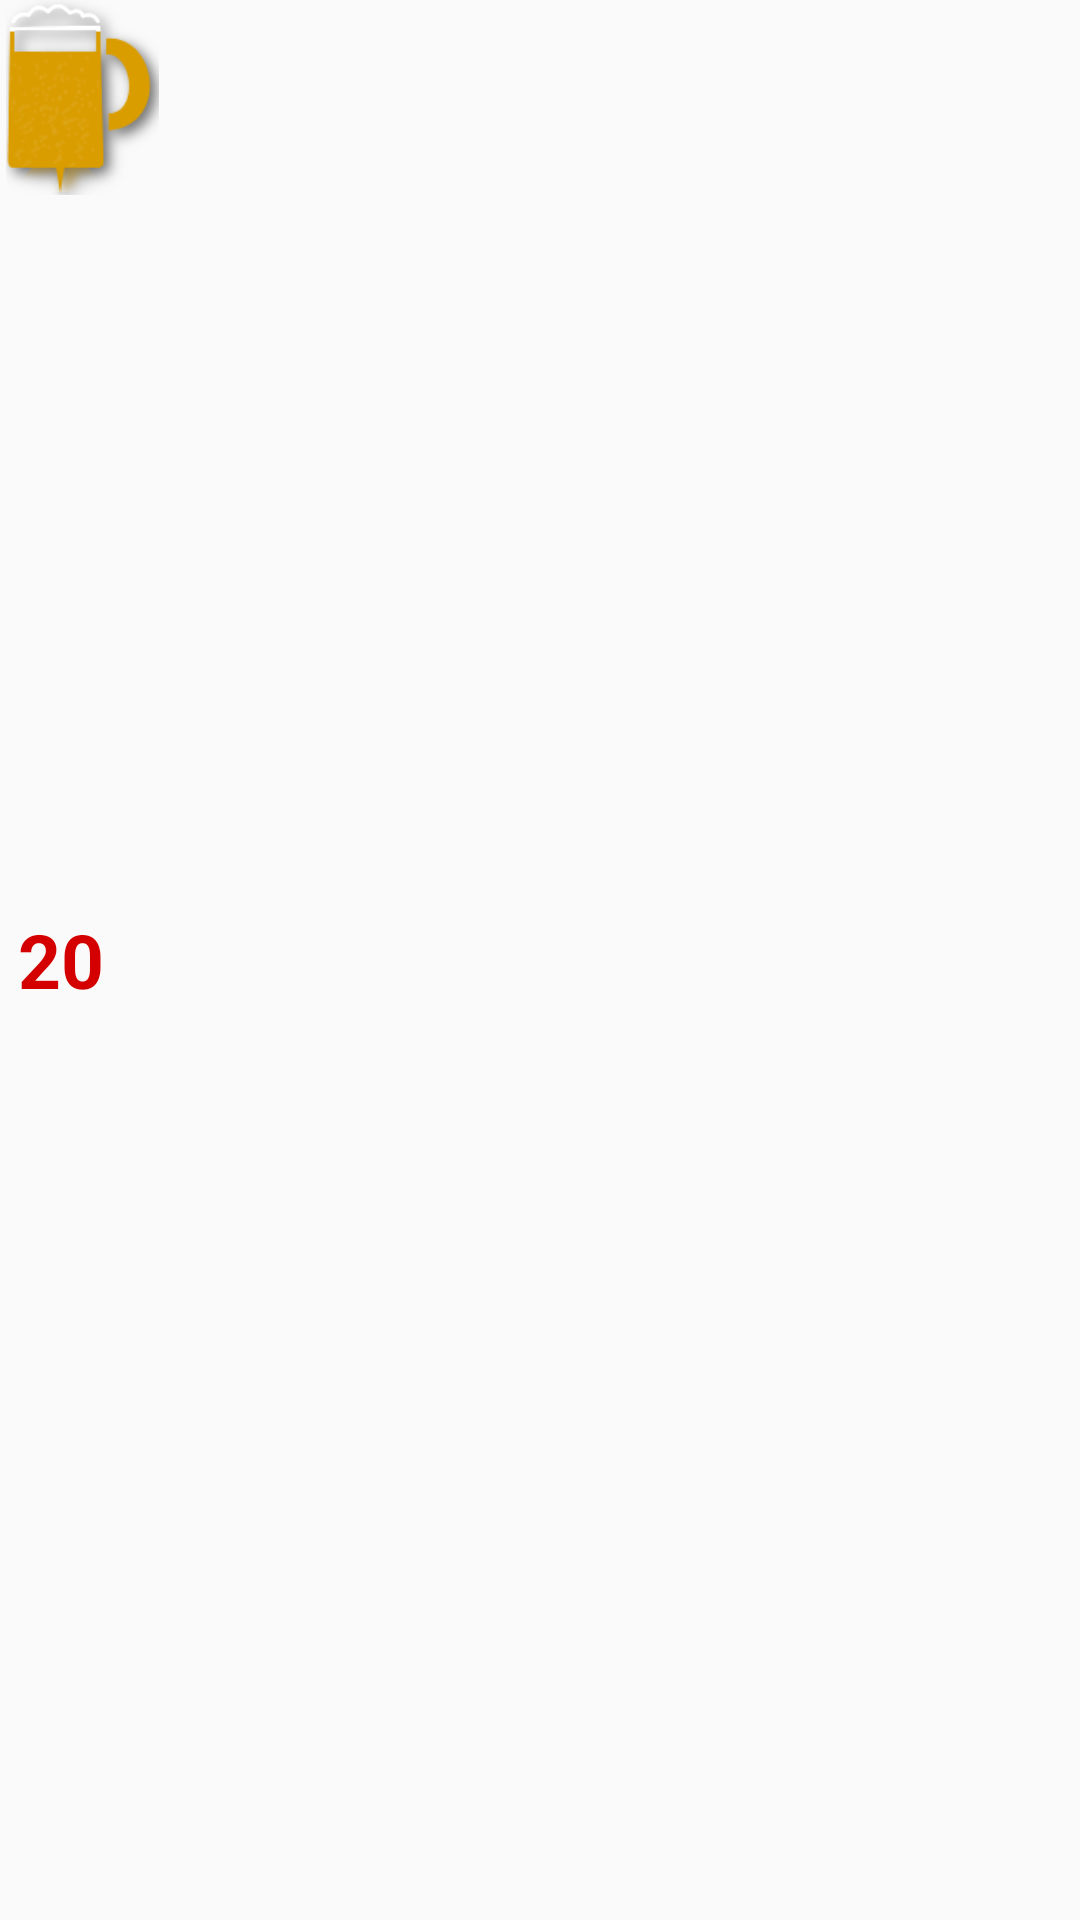

Android layout source for this screen:
<!-- AndroidManifest.xml: application theme AppTheme -->
<!-- res/layout/custom_marker_layout.xml -->
<?xml version="1.0" encoding="utf-8"?>
<RelativeLayout xmlns:android="http://schemas.android.com/apk/res/android"
    android:layout_width="wrap_content"
    android:layout_height="wrap_content" >

    <ImageView
        android:layout_width="55dp"
        android:layout_height="65dp"
        android:src="@drawable/custom_marker" />

    <TextView
        android:id="@+id/marker_text"
        android:layout_width="wrap_content"
        android:layout_height="wrap_content"
        android:layout_marginLeft="6dp"
        android:gravity="center"
        android:text="20"
        android:textColor="#ffd40000"
        android:textSize="25dp"
        android:textStyle="bold"
        android:layout_marginStart="6dp"
        android:layout_centerVertical="true"
        android:layout_alignParentLeft="true"
        android:layout_alignParentStart="true" />

</RelativeLayout>
<!-- resources referenced by this layout -->
<resources>
  <!-- drawable custom_marker: png bitmap (drawable, 10321 bytes) -->
  <style name="AppTheme" parent="Theme.AppCompat.Light.DarkActionBar">
          
      </style>
</resources>
